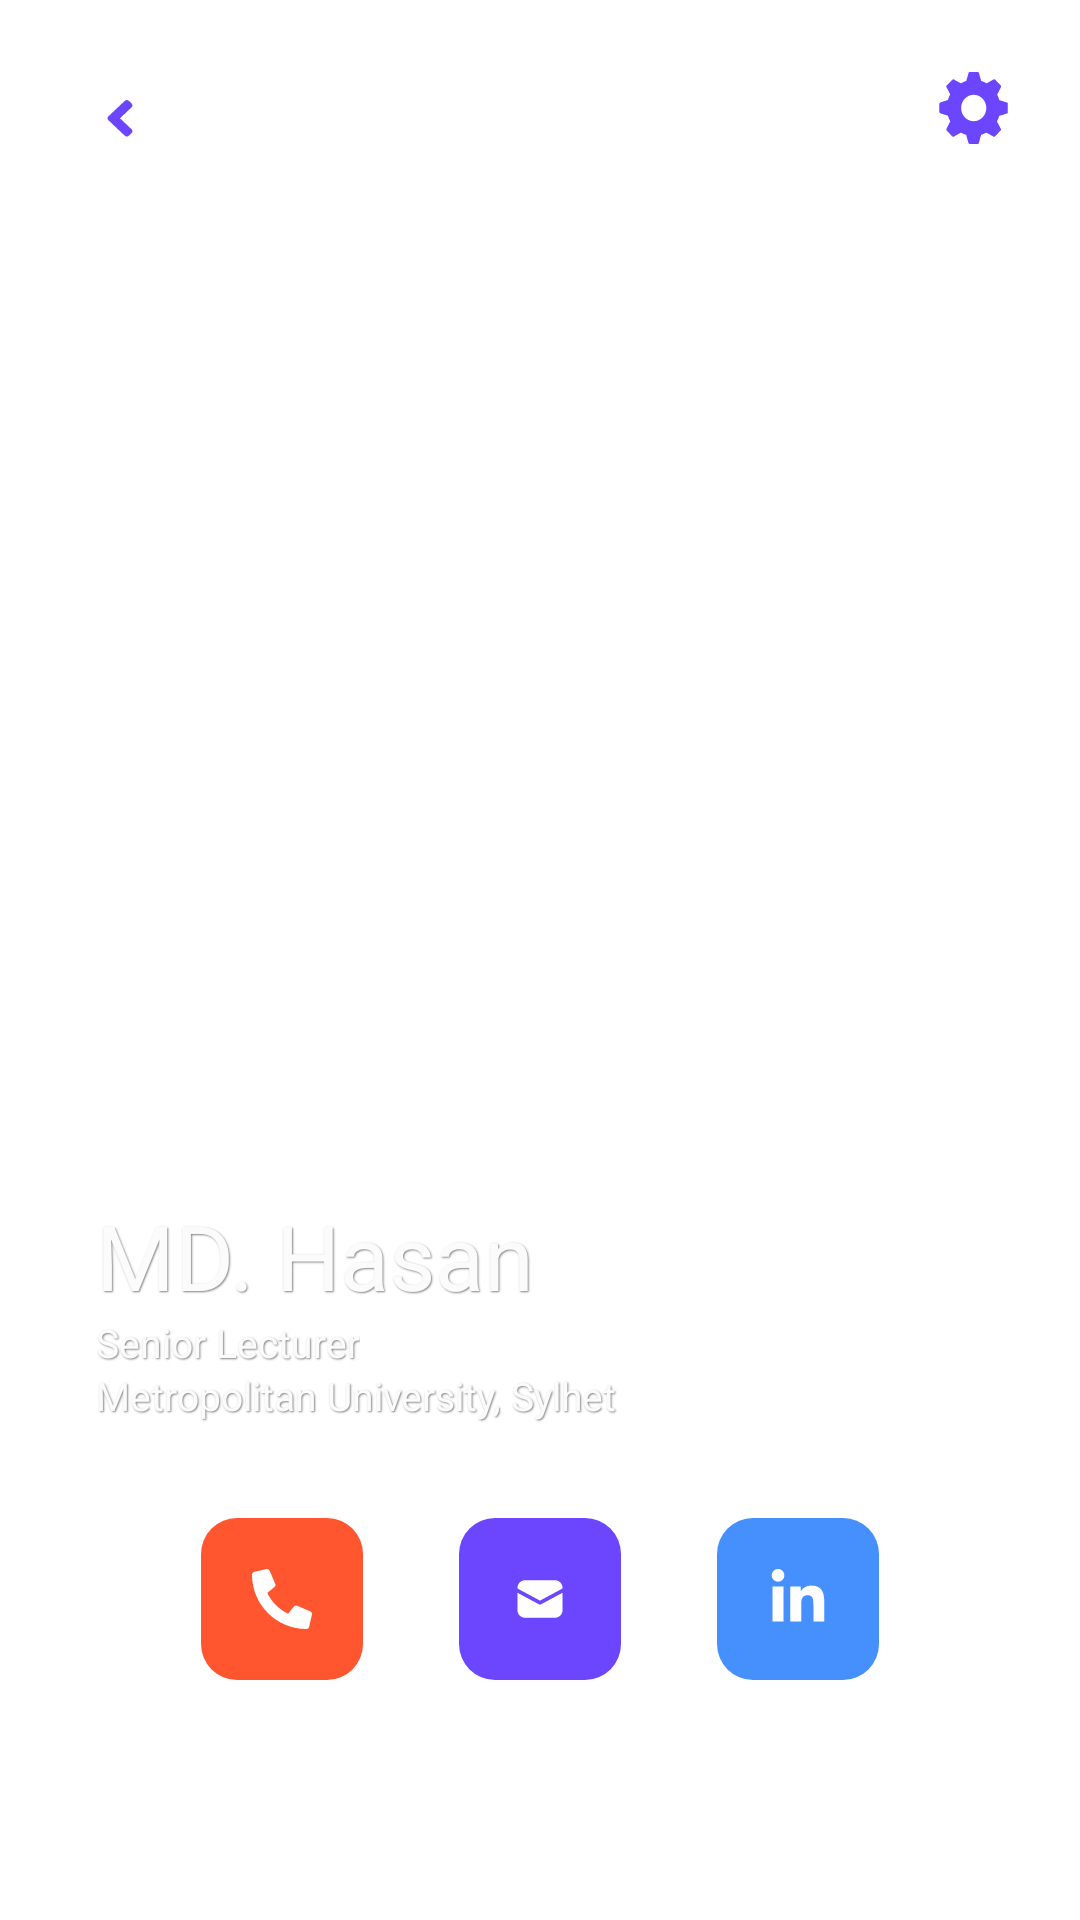

Write the Android layout XML for this screen, with the resource values it uses.
<!-- AndroidManifest.xml: application theme Theme.TeachersAssistant -->
<!-- res/layout/teacher_profile_fragment.xml -->
<?xml version="1.0" encoding="utf-8"?>
<FrameLayout xmlns:android="http://schemas.android.com/apk/res/android"
    xmlns:app="http://schemas.android.com/apk/res-auto"
    xmlns:tools="http://schemas.android.com/tools"
    android:layout_width="match_parent"
    android:layout_height="match_parent"
    android:background="#FFFFFF"
    android:clickable="true"
    android:focusable="true"
    tools:context="com.ni.ui.screens.teacherProfile.TeacherProfileFragment">

    <ImageView
        android:id="@+id/ivProfilePic"
        android:layout_width="match_parent"
        android:layout_height="match_parent"
        android:scaleType="fitXY" />


    <androidx.constraintlayout.widget.ConstraintLayout
        android:layout_width="match_parent"
        android:layout_height="match_parent"
        android:elevation="32dp">

        <ImageView
            android:id="@+id/ivBackBtn"
            android:layout_width="wrap_content"
            android:layout_height="wrap_content"
            android:layout_margin="8dp"
            android:backgroundTint="@color/black"
            android:padding="16dp"
            android:src="@drawable/ic_t_profile_back"
            app:layout_constraintStart_toStartOf="parent"
            app:layout_constraintTop_toTopOf="parent" />

        <ImageView
            android:id="@+id/ivSettingsBtn"
            android:layout_width="wrap_content"
            android:layout_height="wrap_content"
            android:layout_margin="8dp"
            android:backgroundTint="@color/black"
            android:padding="16dp"
            android:src="@drawable/ic_t_setting"
            app:layout_constraintEnd_toEndOf="parent"
            app:layout_constraintTop_toTopOf="parent" />

        <LinearLayout
            android:id="@+id/llTeacherInfo"
            android:layout_width="wrap_content"
            android:layout_height="wrap_content"
            android:layout_marginBottom="32dp"
            android:orientation="vertical"
            android:paddingStart="32dp"
            app:layout_constraintBottom_toTopOf="@id/llContacts"
            app:layout_constraintStart_toStartOf="parent">

            <TextView
                android:id="@+id/tvName"
                android:layout_width="wrap_content"
                android:layout_height="wrap_content"
                android:baselineAligned="false"
                android:gravity="start|center_vertical"
                android:shadowColor="@color/text_shadow"
                android:shadowDx="1"
                android:shadowDy="1"
                android:shadowRadius="1"
                android:text="MD. Hasan"
                android:textColor="@color/light_font"
                android:textSize="30sp" />

            <TextView
                android:id="@+id/tvDesignation"
                android:layout_width="wrap_content"
                android:layout_height="wrap_content"
                android:gravity="start|center_vertical"
                android:shadowColor="@color/text_shadow"
                android:shadowDx="1"
                android:shadowDy="1"
                android:shadowRadius="1"
                android:text="Senior Lecturer"
                android:textColor="@color/light_font"
                android:textSize="13sp" />

            <TextView
                android:id="@+id/tvUniversity"
                android:layout_width="wrap_content"
                android:layout_height="wrap_content"
                android:gravity="start|center_vertical"
                android:shadowColor="@color/text_shadow"
                android:shadowDx="1"
                android:shadowDy="1"
                android:shadowRadius="1"
                android:text="Metropolitan University, Sylhet"
                android:textColor="@color/light_font"
                android:textSize="13sp" />
        </LinearLayout>

        <LinearLayout
            android:id="@+id/llContacts"
            android:layout_width="match_parent"
            android:layout_height="wrap_content"
            android:layout_marginBottom="80dp"
            android:gravity="center"
            android:orientation="horizontal"
            app:layout_constraintBottom_toBottomOf="parent"
            app:layout_constraintLeft_toLeftOf="parent"
            app:layout_constraintRight_toRightOf="parent">

            <ImageView
                android:id="@+id/ivContact"
                android:layout_width="wrap_content"
                android:layout_height="wrap_content"
                android:src="@drawable/ic_t_phn" />

            <ImageView
                android:id="@+id/ivEmail"
                android:layout_width="wrap_content"
                android:layout_height="wrap_content"
                android:layout_centerHorizontal="true"
                android:layout_marginStart="32dp"
                android:src="@drawable/ic_t_email" />

            <ImageView
                android:id="@+id/ivLinkdin"
                android:layout_width="wrap_content"
                android:layout_height="wrap_content"
                android:layout_centerHorizontal="true"
                android:layout_marginStart="32dp"
                android:src="@drawable/ic_t_linkedin" />
        </LinearLayout>

    </androidx.constraintlayout.widget.ConstraintLayout>

    <androidx.constraintlayout.widget.ConstraintLayout
        android:id="@+id/acUpdateView"
        android:layout_width="match_parent"
        android:layout_height="match_parent"
        android:background="#58FFFFFF"
        android:clickable="true"
        android:elevation="48dp"
        android:focusable="true"
        android:padding="24dp"
        android:visibility="gone">

        <androidx.cardview.widget.CardView
            android:id="@+id/cvMain"
            android:layout_width="match_parent"
            android:layout_height="wrap_content"
            app:cardCornerRadius="12dp"
            app:layout_constraintBottom_toBottomOf="parent"
            app:layout_constraintEnd_toEndOf="parent"
            app:layout_constraintStart_toStartOf="parent"
            app:layout_constraintTop_toTopOf="parent">

            <androidx.constraintlayout.widget.ConstraintLayout
                android:id="@+id/clMain"
                android:layout_width="match_parent"
                android:layout_height="wrap_content"
                android:padding="8dp">

                <ImageView
                    android:id="@+id/ivCurrentIcon"
                    android:layout_width="64dp"
                    android:layout_height="64dp"
                    android:background="@drawable/round_outline_2"
                    app:layout_constraintStart_toStartOf="parent"
                    app:layout_constraintTop_toTopOf="parent" />

                <TextView
                    android:id="@+id/tvUpdate"
                    android:layout_width="wrap_content"
                    android:layout_height="wrap_content"
                    android:layout_marginStart="24dp"
                    android:drawableStart="@drawable/ic_baseline_find_replace_24"
                    android:text="Update"
                    android:textColor="@color/black"
                    android:textStyle="bold"
                    app:layout_constraintBottom_toBottomOf="@id/ivCurrentIcon"
                    app:layout_constraintStart_toEndOf="@id/ivCurrentIcon"
                    app:layout_constraintTop_toTopOf="@id/ivCurrentIcon" />

                <ImageView
                    android:id="@+id/ivUpdateEmail"
                    android:layout_width="wrap_content"
                    android:layout_height="wrap_content"
                    android:layout_marginTop="16dp"
                    android:src="@drawable/ic_t_email"
                    app:layout_constraintStart_toStartOf="parent"
                    app:layout_constraintTop_toBottomOf="@id/ivCurrentIcon" />

                <EditText
                    android:id="@+id/etUpdateEmail"
                    android:layout_width="wrap_content"
                    android:layout_height="wrap_content"
                    android:layout_marginStart="16dp"
                    android:background="@null"
                    android:text="email.com"
                    app:layout_constraintBottom_toBottomOf="@id/ivUpdateEmail"
                    app:layout_constraintStart_toEndOf="@id/ivUpdateEmail"
                    app:layout_constraintTop_toTopOf="@id/ivUpdateEmail" />

                <ImageView
                    android:id="@+id/ivPhoneNumber"
                    android:layout_width="wrap_content"
                    android:layout_height="wrap_content"
                    android:layout_marginTop="16dp"
                    android:src="@drawable/ic_t_phn"
                    app:layout_constraintStart_toStartOf="parent"
                    app:layout_constraintTop_toBottomOf="@id/ivUpdateEmail" />

                <EditText
                    android:id="@+id/etUpdatePhoneNumber"
                    android:layout_width="wrap_content"
                    android:layout_height="wrap_content"
                    android:layout_marginStart="16dp"
                    android:text="01786443488"
                    app:layout_constraintBottom_toBottomOf="@id/ivPhoneNumber"
                    app:layout_constraintStart_toEndOf="@id/ivPhoneNumber"
                    app:layout_constraintTop_toTopOf="@id/ivPhoneNumber" />

                <ImageView
                    android:id="@+id/ivUpdateLinkdin"
                    android:layout_width="wrap_content"
                    android:layout_height="wrap_content"
                    android:layout_marginTop="16dp"
                    android:src="@drawable/ic_t_linkedin"
                    app:layout_constraintStart_toStartOf="parent"
                    app:layout_constraintTop_toBottomOf="@id/ivPhoneNumber" />

                <EditText
                    android:id="@+id/etUpdateLindkin"
                    android:layout_width="wrap_content"
                    android:layout_height="wrap_content"
                    android:layout_marginStart="16dp"
                    android:text="link.com"
                    app:layout_constraintBottom_toBottomOf="@id/ivUpdateLinkdin"
                    app:layout_constraintStart_toEndOf="@id/ivUpdateLinkdin"
                    app:layout_constraintTop_toTopOf="@id/ivUpdateLinkdin" />

                <Button
                    android:id="@+id/bSave"
                    android:layout_width="wrap_content"
                    android:layout_height="wrap_content"
                    android:layout_margin="16dp"
                    android:text="Save"
                    app:layout_constraintEnd_toEndOf="parent"
                    app:layout_constraintStart_toStartOf="parent"
                    app:layout_constraintTop_toBottomOf="@id/ivUpdateLinkdin" />

            </androidx.constraintlayout.widget.ConstraintLayout>

        </androidx.cardview.widget.CardView>

    </androidx.constraintlayout.widget.ConstraintLayout>
    <LinearLayout
        android:id="@+id/llProgressBar"
        android:layout_width="match_parent"
        android:layout_height="match_parent"
        android:background="#74000000"
        android:clickable="true"
        android:elevation="100dp"
        android:focusable="true"
        android:gravity="center"
        android:orientation="vertical"
        android:visibility="gone">

        <ProgressBar
            android:layout_width="wrap_content"
            android:layout_height="wrap_content"
            android:progressTint="@color/black"
            app:layout_constraintBottom_toBottomOf="parent"
            app:layout_constraintEnd_toEndOf="parent"
            app:layout_constraintStart_toStartOf="parent"
            app:layout_constraintTop_toTopOf="parent" />
    </LinearLayout>
</FrameLayout>
<!-- resources referenced by this layout -->
<resources>
  <color name="black">#FF000000</color>
  <color name="light_font">#FBFBFB</color>
  <color name="text_shadow">#7F000000</color>
  <!-- drawable ic_t_email (drawable) -->
  <vector xmlns:android="http://schemas.android.com/apk/res/android"
      android:width="54dp"
      android:height="54dp"
      android:viewportWidth="54"
      android:viewportHeight="54">
    <path
        android:pathData="M12,0L42,0A12,12 0,0 1,54 12L54,42A12,12 0,0 1,42 54L12,54A12,12 0,0 1,0 42L0,12A12,12 0,0 1,12 0z"
        android:fillColor="#6C46FE"/>
    <path
        android:pathData="M22,20.75C21.337,20.75 20.7011,21.0134 20.2322,21.4822C19.7634,21.9511 19.5,22.587 19.5,23.25V23.5013L27,27.54L34.5,23.5025V23.25C34.5,22.587 34.2366,21.9511 33.7678,21.4822C33.2989,21.0134 32.663,20.75 32,20.75H22ZM34.5,24.9212L27.2963,28.8C27.2052,28.849 27.1034,28.8747 27,28.8747C26.8966,28.8747 26.7948,28.849 26.7038,28.8L19.5,24.9212V30.75C19.5,31.413 19.7634,32.0489 20.2322,32.5178C20.7011,32.9866 21.337,33.25 22,33.25H32C32.663,33.25 33.2989,32.9866 33.7678,32.5178C34.2366,32.0489 34.5,31.413 34.5,30.75V24.9212Z"
        android:fillColor="#ffffff"/>
  </vector>
  <!-- drawable ic_t_profile_back (drawable) -->
  <vector android:height="32dp" android:viewportHeight="28"
      android:viewportWidth="28" android:width="32dp" xmlns:android="http://schemas.android.com/apk/res/android">
      <path android:fillColor="#ffffff" android:pathData="M5,0L23,0A5,5 0,0 1,28 5L28,23A5,5 0,0 1,23 28L5,28A5,5 0,0 1,0 23L0,5A5,5 0,0 1,5 0z"/>
      <path android:fillColor="#6C46FE" android:pathData="M10.6144,12.9356L15.3957,8.4199C15.7262,8.1078 16.2605,8.1078 16.5875,8.4199L17.382,9.1703C17.7125,9.4824 17.7125,9.9871 17.382,10.2959L13.9965,13.5L17.3855,16.7008C17.716,17.0129 17.716,17.5176 17.3855,17.8264L16.591,18.5801C16.2605,18.8922 15.7262,18.8922 15.3992,18.5801L10.618,14.0645C10.284,13.7524 10.284,13.2477 10.6144,12.9356Z"/>
  </vector>
  <!-- drawable round_outline_2 (drawable) -->
  <shape xmlns:android="http://schemas.android.com/apk/res/android"
      android:innerRadius="0dp"
      android:shape="rectangle"
      android:thicknessRatio="2"
      android:useLevel="false" >
      <solid android:color="@android:color/transparent" />
      <corners android:radius="40dp" />
  </shape>
  <style name="Theme.TeachersAssistant" parent="Theme.MaterialComponents.DayNight.DarkActionBar">
          
          <item name="colorPrimary">@color/purple_500</item>
          <item name="colorPrimaryVariant">@color/purple_700</item>
          <item name="colorOnPrimary">@color/white</item>
          
          <item name="colorSecondary">@color/teal_200</item>
          <item name="colorSecondaryVariant">@color/teal_700</item>
          <item name="colorOnSecondary">@color/black</item>
          
          <item name="android:statusBarColor" tools:targetApi="l">?attr/colorPrimaryVariant</item>
          
      </style>
  <color name="purple_500">#FF6200EE</color>
  <color name="purple_700">#FF3700B3</color>
  <color name="white">#FFFFFFFF</color>
  <color name="teal_200">#FF03DAC5</color>
  <color name="teal_700">#FF018786</color>
</resources>
